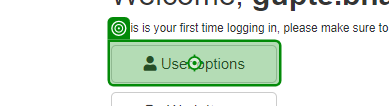
Task: ACMEUserOptions
Workflow: DownloadClientAndSupport_LegacySystem

Step 1: hover over 'User options'

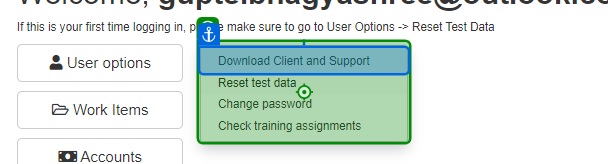
Step 2: Element 'Download Client'

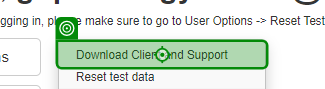
Step 3: click on 'Download Client'

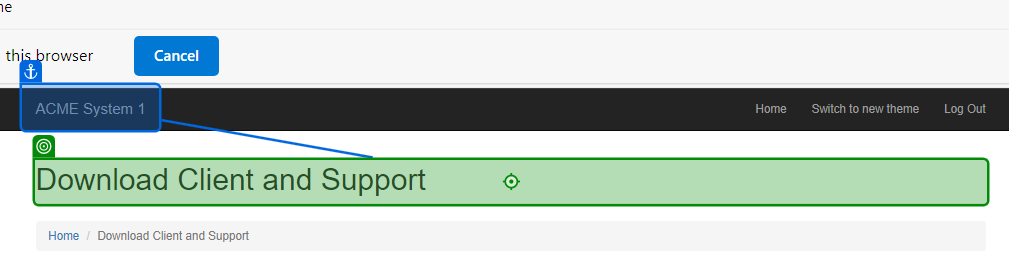
Step 4: Label 'Download Client'

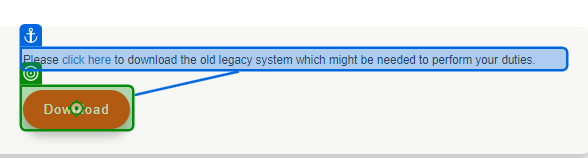
Step 5: click on 'Download'

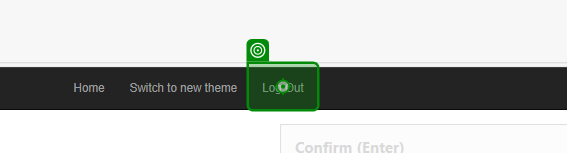
Step 6: click on 'Log Out'